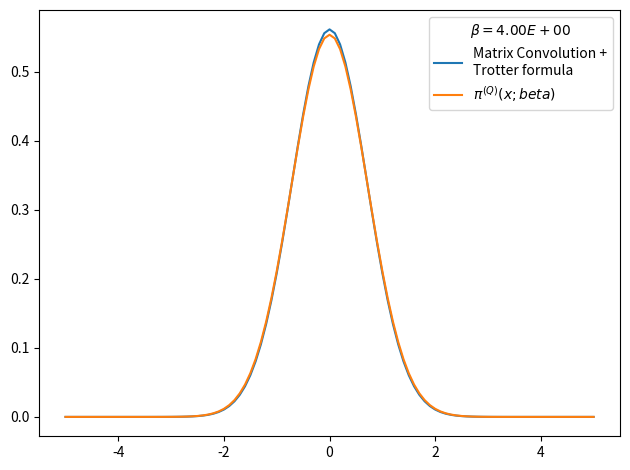

Write Python code to recreate this figure.
# -*- coding: utf-8 -*-
from __future__ import division
import numpy as np
import matplotlib.pyplot as plt
from time import time

def rho_free(x,xp,beta):
    """
    Uso: devuelve elemento de matriz dsnsidad para el caso de una partícula libre en un toro infinito.
    """
    return (2.*np.pi*beta)**(-0.5) * np.exp(-(x-xp)**2 / (2 * beta) )

def harmonic_potential(x):
    return 0.5*x**2

def anharmonic_potential(x):
    return 0.5*x**2 - x**3 + x**4

def QHO_canonical_ensemble(x,beta):
    """
    Uso:    calcula probabilidad teórica cuántica de encontrar al osciladoe armónico 
            (presente en un baño térmico) en la posición x.
    
    Recibe:
        x: float            -> posición
        beta: float         -> inverso de temperatura en unidades reducidas beta = 1/T.
    
    Devuelve:
        probabilidad teórica cuántica en posición dada para temperatura T dada. 
    """
    return (np.tanh(beta/2.)/np.pi)**0.5 * np.exp(- x**2 * np.tanh(beta/2.))

def rho_trotter(grid, beta, potential=harmonic_potential):
    """
    Uso:    devuelve matriz densidad en aproximación de Trotter para altas temperaturas y un potencial dado

    Recibe:
        grid: list      -> lista de dimensión N
        beta: float     -> inverso de temperatura en unidades reducidas
        potential: func -> potencial de interacción

    Devuelve:
        matrix          -> matriz densidad de dimension NxN
    """
    return np.array([ [ rho_free(x , xp,beta) * np.exp(-0.5*beta*(potential(x)+potential(xp))) for x in grid] for xp in grid])

x_max = 5.
nx = 101
dx = 2. * x_max / (nx - 1)
grid_x = np.array([i*dx for i in range(-int((nx-1)/2), int(nx/2 + 1))])
N_beta = 5
beta_fin = 4
beta_ini = beta_fin/N_beta
rho = rho_trotter(grid_x,beta_ini/N_beta,potential=harmonic_potential)
for i in range(N_beta):
    rho = np.dot(rho,rho)
    rho *= dx
    beta_ini *= 2.
    print('%d) beta: %.2E -> %.2E'%(i, beta_ini/2,beta_ini))

# checkpoint: trace(rho)=0 when N_beta>16 and nx~1000 or nx~100 
# parece que la diferencia entre los picos es siempre constante
print (dx)
print(np.trace(rho))

rho_normalized = rho/(np.trace(rho)*dx)
weights = np.diag(rho_normalized)

plt.figure()
plt.plot(grid_x, weights, label = 'Matrix Convolution +\nTrotter formula')
plt.plot(grid_x, QHO_canonical_ensemble(grid_x,beta_fin), label=u'$\pi^{(Q)}(x;beta)$' )
plt.legend(title=u'$\\beta=%.2E$'%beta_fin)
plt.tight_layout()
plt.show()
plt.close()
